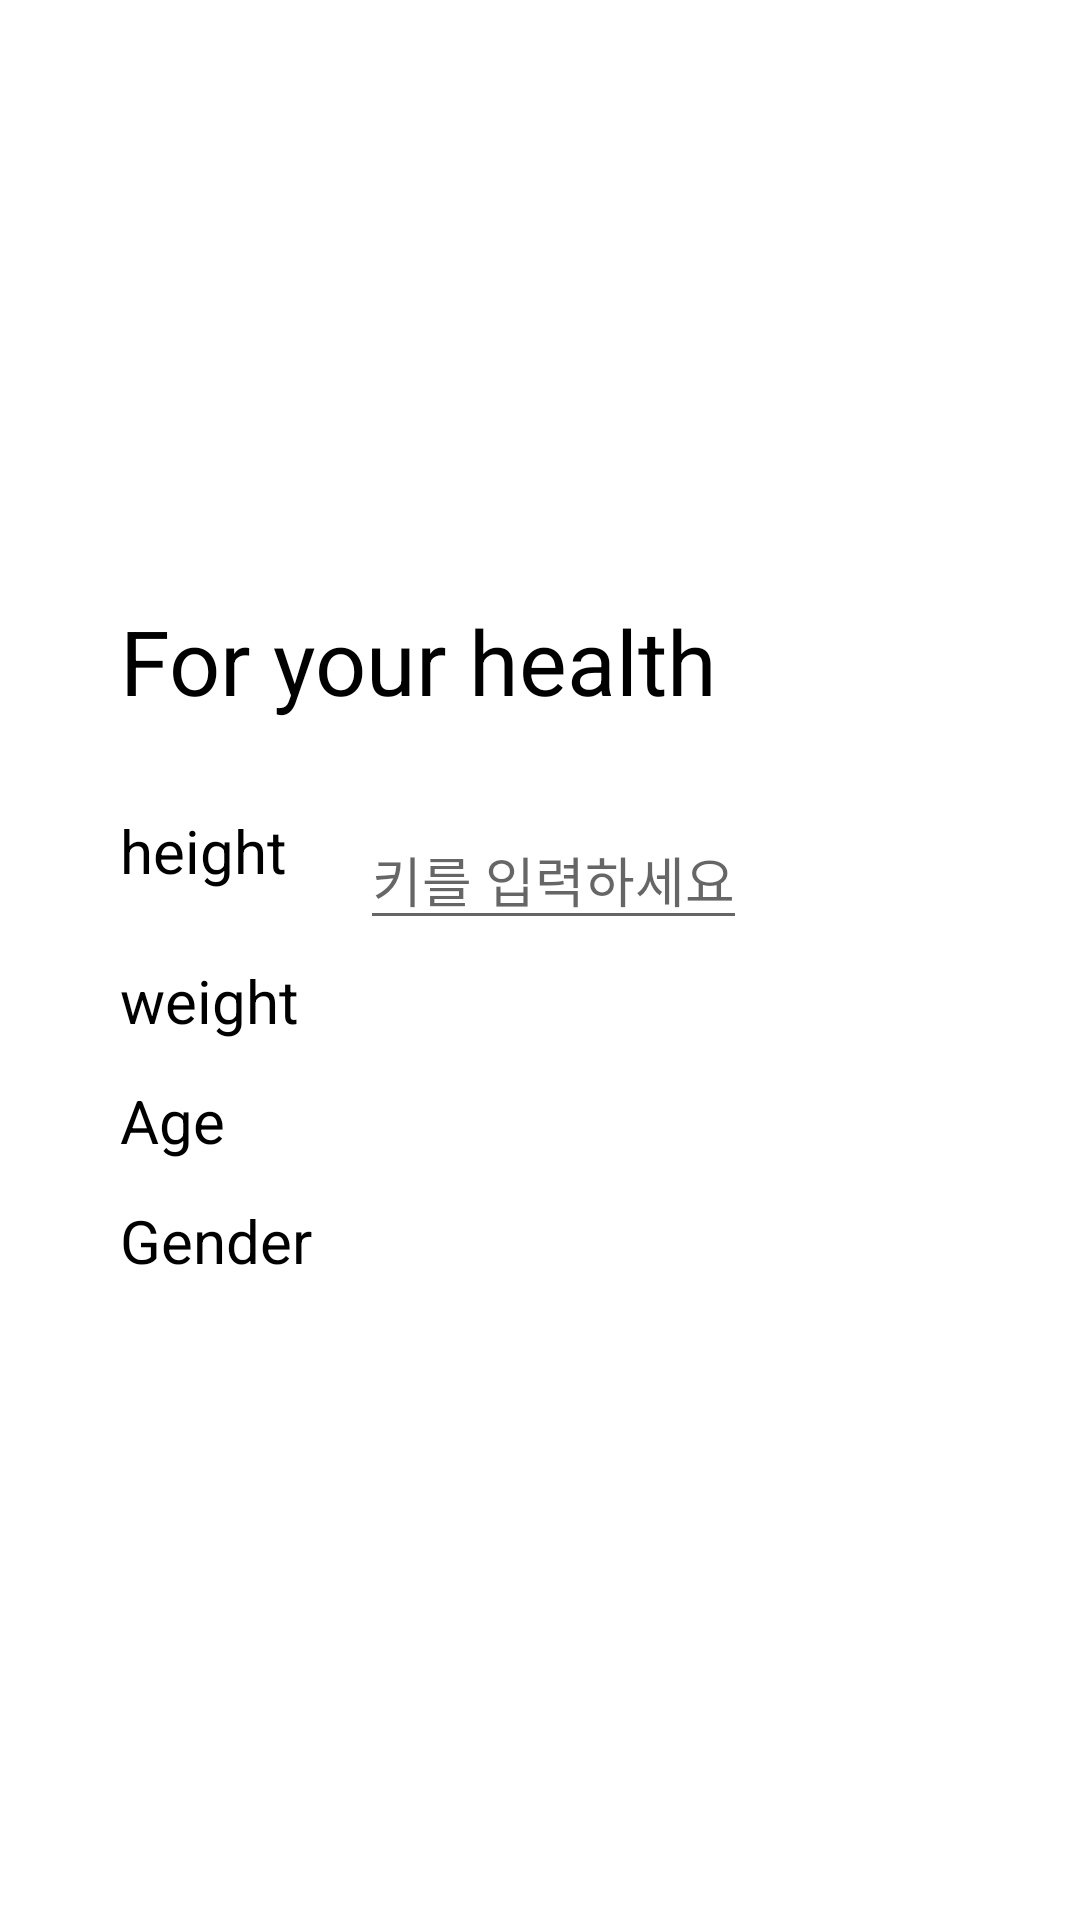

The Android layout XML behind this screen, and the referenced resources:
<!-- AndroidManifest.xml: application theme Theme.Capstone_design -->
<!-- res/layout/activity_first.xml -->
<?xml version="1.0" encoding="utf-8"?>
<FrameLayout xmlns:android="http://schemas.android.com/apk/res/android"
    xmlns:app="http://schemas.android.com/apk/res-auto"
    xmlns:tools="http://schemas.android.com/tools"
    android:id="@+id/main"
    android:orientation="vertical"
    android:layout_width="match_parent"
    android:layout_height="match_parent"
    tools:context=".FirstActivity">

    <TextView
        android:layout_width="wrap_content"
        android:layout_height="wrap_content"
        android:text="For your health"
        android:layout_marginTop="200dp"
        android:textColor="@color/black"
        android:layout_marginLeft="40dp"
        android:textSize="30dp"/>

    <TextView
        android:layout_width="wrap_content"
        android:layout_height="wrap_content"
        android:text="height"
        android:layout_marginTop="270dp"
        android:textColor="@color/black"
        android:layout_marginLeft="40dp"
        android:textSize="20dp"/>

    <TextView
        android:layout_width="wrap_content"
        android:layout_height="wrap_content"
        android:text="weight"
        android:layout_marginTop="320dp"
        android:textColor="@color/black"
        android:layout_marginLeft="40dp"
        android:textSize="20dp"/>

    <TextView
        android:layout_width="wrap_content"
        android:layout_height="wrap_content"
        android:text="Age"
        android:layout_marginTop="360dp"
        android:textColor="@color/black"
        android:layout_marginLeft="40dp"
        android:textSize="20dp"/>

    <TextView
        android:layout_width="wrap_content"
        android:layout_height="wrap_content"
        android:text="Gender"
        android:layout_marginTop="400dp"
        android:textColor="@color/black"
        android:layout_marginLeft="40dp"
        android:textSize="20dp"/>

    <EditText
        android:layout_width="wrap_content"
        android:layout_height="wrap_content"
        android:hint="키를 입력하세요"
        android:layout_marginTop="270dp"
        android:layout_marginLeft="120dp"/>



</FrameLayout>
<!-- resources referenced by this layout -->
<resources>
  <style name="Theme.Capstone_design" parent="Theme.MaterialComponents.DayNight.DarkActionBar">
          
          <item name="colorPrimary">@color/purple_500</item>
          <item name="colorPrimaryVariant">@color/purple_700</item>
          <item name="colorOnPrimary">@color/white</item>
          
          <item name="colorSecondary">@color/teal_200</item>
          <item name="colorSecondaryVariant">@color/teal_700</item>
          <item name="colorOnSecondary">@color/black</item>
          
          <item name="android:statusBarColor">?attr/colorPrimaryVariant</item>
          
      </style>
  <!-- not gathered from this repository: default colours our renderer supplied (Android Studio template values) -->
  <color name="purple_500">#FF6200EE</color>
  <color name="purple_700">#FF3700B3</color>
  <color name="teal_200">#FF03DAC5</color>
  <color name="teal_700">#FF018786</color>
  <color name="black">#FF000000</color>
  <color name="white">#FFFFFFFF</color>
</resources>
